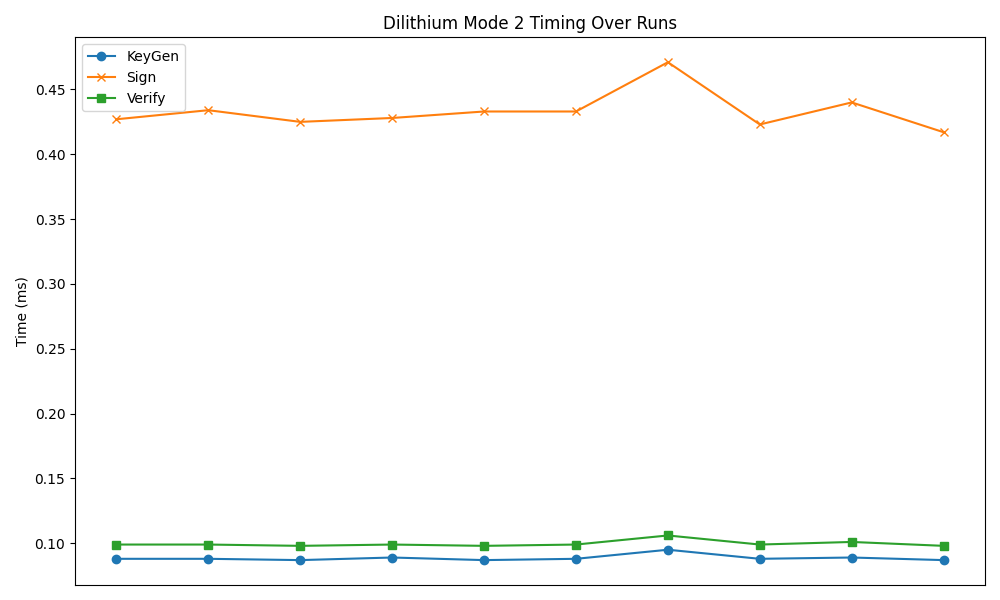

Values plotted in this chart, from the file beside it:
timestamp, mode, keygen, sign, verify
2025-03-26 22:40:16, 2, 0.088, 0.427, 0.099
2025-03-26 22:40:17, 2, 0.088, 0.434, 0.099
2025-03-26 22:40:19, 2, 0.087, 0.425, 0.098
2025-03-26 22:40:20, 2, 0.089, 0.428, 0.099
2025-03-26 22:40:21, 2, 0.087, 0.433, 0.098
2025-03-26 22:40:23, 2, 0.088, 0.433, 0.099
2025-03-26 22:40:24, 2, 0.095, 0.471, 0.106
2025-03-26 22:40:26, 2, 0.088, 0.423, 0.099
2025-03-26 22:40:27, 2, 0.089, 0.440, 0.101
2025-03-26 22:40:28, 2, 0.087, 0.417, 0.098
